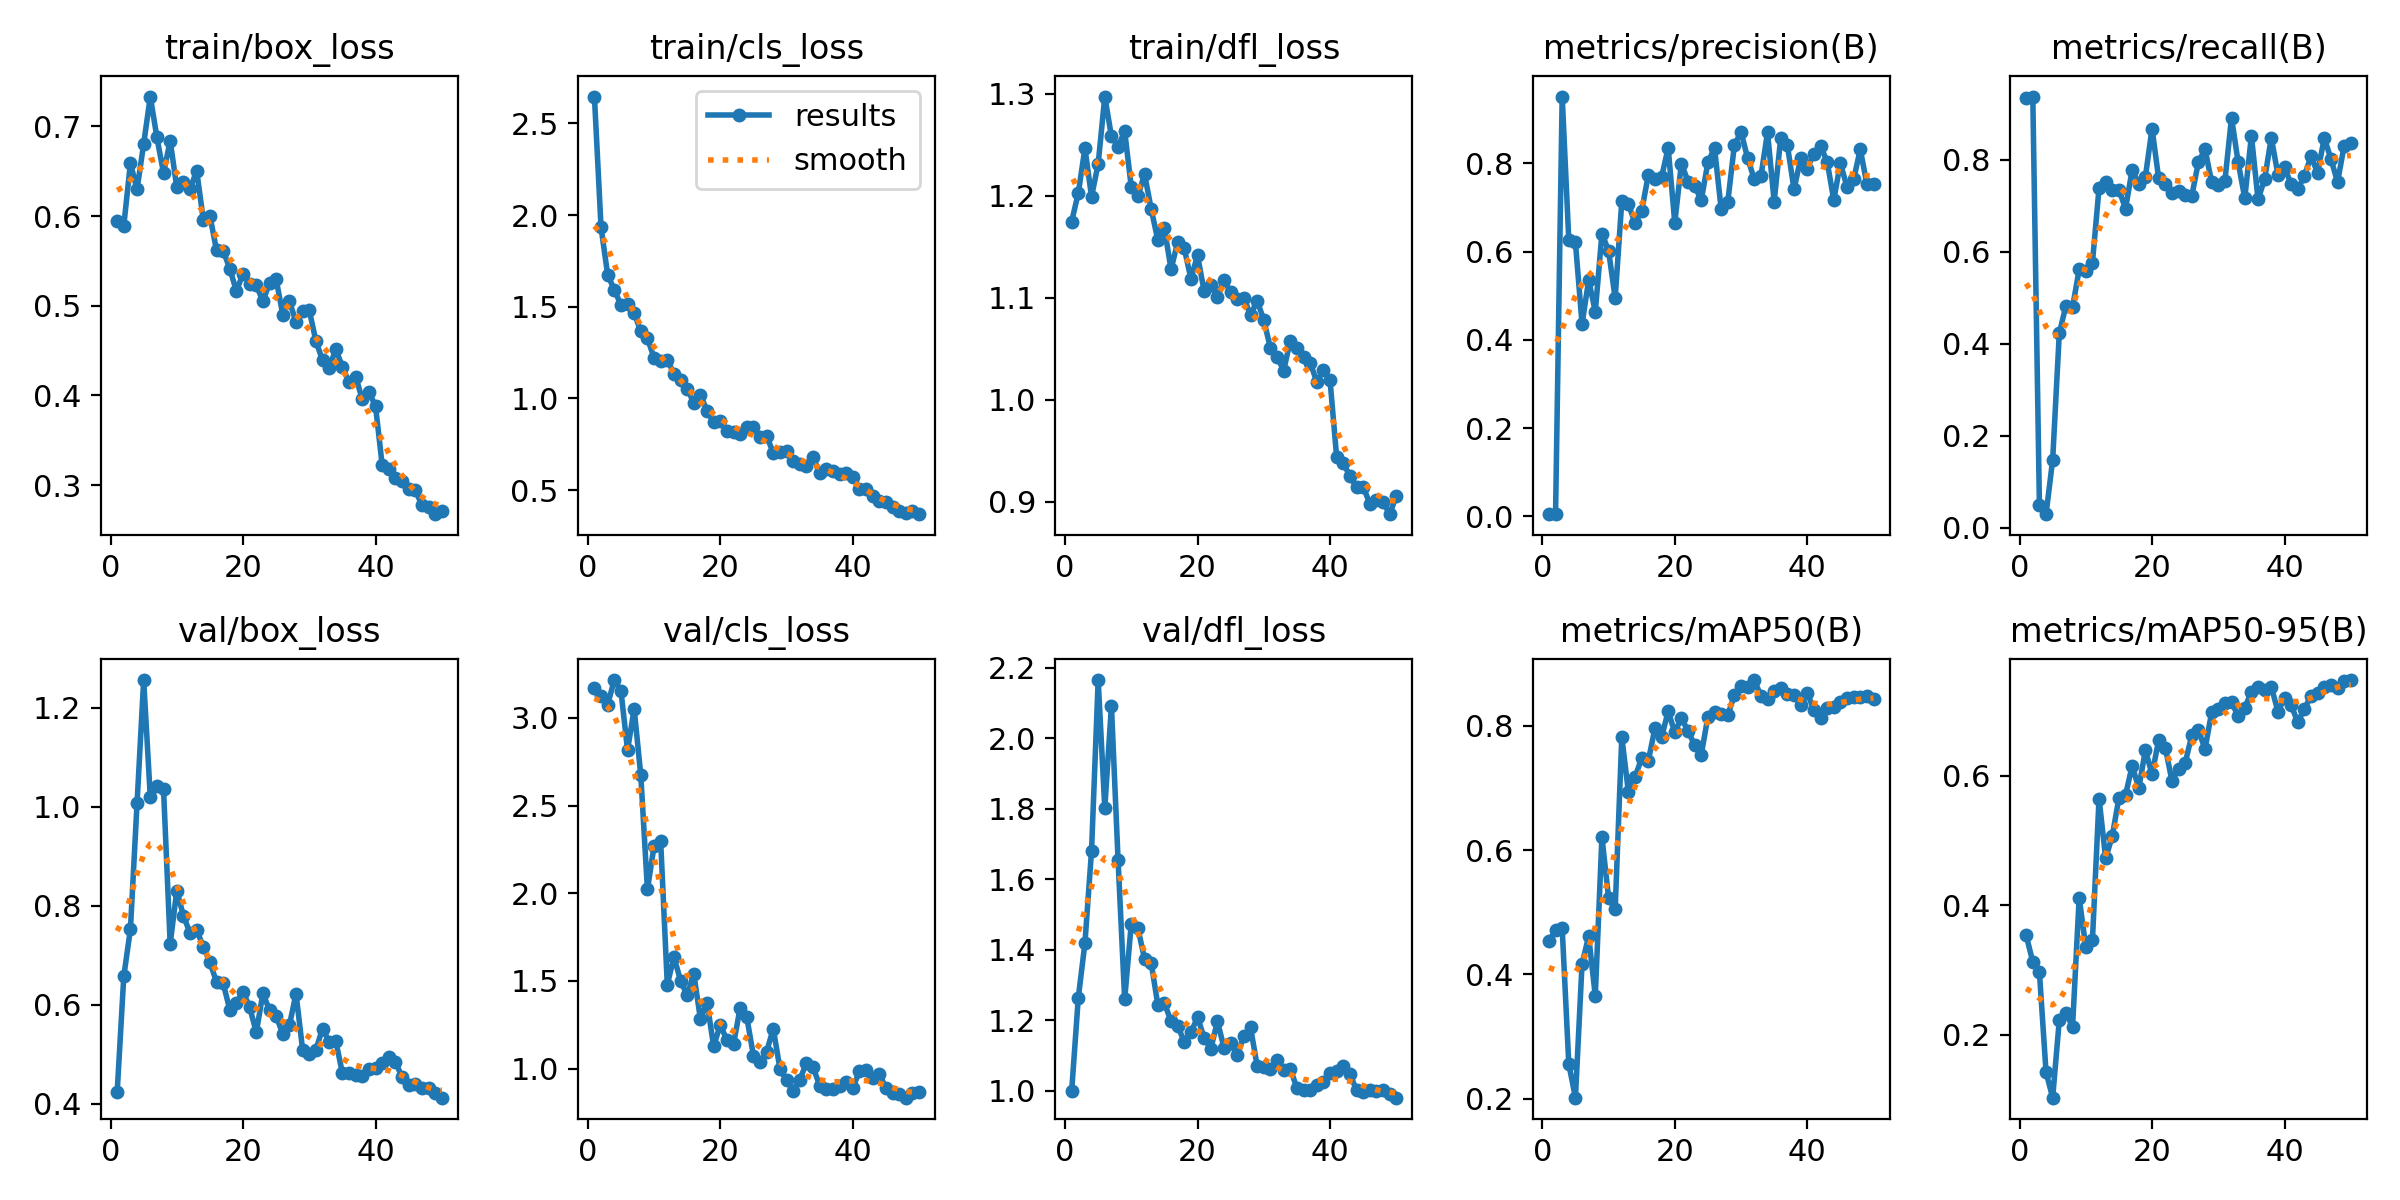

Data behind this chart, as committed beside it:
epoch, time, train/box_loss, train/cls_loss, train/dfl_loss, metrics/precision(B), metrics/recall(B), metrics/mAP50(B), metrics/mAP50-95(B), val/box_loss, val/cls_loss, val/dfl_loss, lr/pg0, lr/pg1, lr/pg2
1, 5.199, 0.5946, 2.647, 1.175, 0.00513, 0.9354, 0.4536, 0.3537, 0.4235, 3.172, 0.999, 0.0003334, 0.0003334, 0.0003334
2, 9.911, 0.5894, 1.933, 1.203, 0.00497, 0.9375, 0.4707, 0.3124, 0.6579, 3.123, 1.264, 0.0006699, 0.0006699, 0.0006699
3, 14.51, 0.659, 1.674, 1.246, 0.9515, 0.0486, 0.4743, 0.2963, 0.7529, 3.076, 1.418, 0.0009926, 0.0009926, 0.0009926
4, 19.08, 0.6297, 1.593, 1.199, 0.6263, 0.02941, 0.2555, 0.142, 1.007, 3.215, 1.681, 0.001301, 0.001301, 0.001301
5, 23.69, 0.6805, 1.51, 1.231, 0.621, 0.1479, 0.2014, 0.1027, 1.256, 3.155, 2.165, 0.001535, 0.001535, 0.001535
6, 28.4, 0.7332, 1.516, 1.297, 0.4361, 0.4229, 0.4166, 0.2225, 1.02, 2.816, 1.801, 0.001502, 0.001502, 0.001502
7, 33.39, 0.6876, 1.466, 1.258, 0.5355, 0.4824, 0.461, 0.234, 1.042, 3.051, 2.092, 0.001469, 0.001469, 0.001469
8, 39.11, 0.6479, 1.365, 1.248, 0.4641, 0.4792, 0.3653, 0.2122, 1.035, 2.672, 1.655, 0.001436, 0.001436, 0.001436
9, 43.79, 0.6839, 1.327, 1.263, 0.6405, 0.5615, 0.621, 0.4114, 0.7234, 2.022, 1.26, 0.001403, 0.001403, 0.001403
10, 48.39, 0.6319, 1.222, 1.208, 0.6024, 0.5573, 0.5235, 0.3356, 0.8307, 2.268, 1.474, 0.00137, 0.00137, 0.00137
11, 52.95, 0.6379, 1.201, 1.2, 0.4946, 0.5762, 0.5049, 0.3456, 0.7802, 2.296, 1.461, 0.001337, 0.001337, 0.001337
12, 57.67, 0.63, 1.212, 1.221, 0.7141, 0.7385, 0.7816, 0.5649, 0.7448, 1.479, 1.374, 0.001304, 0.001304, 0.001304
13, 62.31, 0.6506, 1.135, 1.187, 0.7075, 0.7509, 0.6931, 0.4724, 0.7513, 1.636, 1.362, 0.001271, 0.001271, 0.001271
14, 66.9, 0.5958, 1.101, 1.157, 0.6653, 0.7353, 0.7177, 0.5071, 0.7173, 1.502, 1.244, 0.001238, 0.001238, 0.001238
15, 71.49, 0.6003, 1.053, 1.168, 0.692, 0.7348, 0.7474, 0.5659, 0.6861, 1.418, 1.249, 0.001205, 0.001205, 0.001205
16, 76.07, 0.5617, 0.9761, 1.128, 0.7737, 0.6937, 0.7432, 0.5704, 0.646, 1.542, 1.197, 0.001172, 0.001172, 0.001172
17, 80.63, 0.5613, 1.021, 1.154, 0.7637, 0.7782, 0.7959, 0.6153, 0.6435, 1.283, 1.183, 0.001139, 0.001139, 0.001139
18, 85.24, 0.5414, 0.9319, 1.148, 0.7687, 0.7481, 0.7812, 0.5812, 0.5902, 1.376, 1.139, 0.001106, 0.001106, 0.001106
19, 89.77, 0.5163, 0.869, 1.119, 0.8353, 0.7634, 0.8232, 0.6397, 0.6044, 1.127, 1.166, 0.001073, 0.001073, 0.001073
20, 94.31, 0.5359, 0.8769, 1.141, 0.6655, 0.8677, 0.7894, 0.6022, 0.6266, 1.25, 1.208, 0.00104, 0.00104, 0.00104
21, 99.1, 0.5248, 0.8223, 1.106, 0.7997, 0.7598, 0.8125, 0.6552, 0.595, 1.162, 1.15, 0.001007, 0.001007, 0.001007
22, 103.8, 0.5229, 0.8185, 1.112, 0.7589, 0.7481, 0.7914, 0.6437, 0.5445, 1.138, 1.119, 0.0009744, 0.0009744, 0.0009744
23, 108.3, 0.505, 0.8035, 1.101, 0.7484, 0.7271, 0.7689, 0.5925, 0.6232, 1.348, 1.197, 0.0009414, 0.0009414, 0.0009414
24, 113, 0.5255, 0.8425, 1.118, 0.7173, 0.7315, 0.7537, 0.6104, 0.5889, 1.293, 1.122, 0.0009084, 0.0009084, 0.0009084
25, 117.6, 0.5294, 0.8412, 1.105, 0.8022, 0.7238, 0.8145, 0.6198, 0.5776, 1.075, 1.135, 0.0008754, 0.0008754, 0.0008754
26, 122.2, 0.4901, 0.7871, 1.098, 0.8348, 0.7214, 0.8225, 0.6625, 0.5411, 1.038, 1.1, 0.0008424, 0.0008424, 0.0008424
27, 127, 0.505, 0.7954, 1.1, 0.6967, 0.7948, 0.8187, 0.6707, 0.5588, 1.098, 1.156, 0.0008094, 0.0008094, 0.0008094
28, 131.6, 0.4818, 0.7014, 1.083, 0.7129, 0.8229, 0.8172, 0.6413, 0.6226, 1.228, 1.179, 0.0007765, 0.0007765, 0.0007765
29, 136.2, 0.4939, 0.7101, 1.097, 0.8418, 0.7513, 0.8495, 0.6982, 0.5083, 0.9997, 1.07, 0.0007435, 0.0007435, 0.0007435
30, 140.7, 0.4949, 0.7137, 1.078, 0.8712, 0.7459, 0.864, 0.7029, 0.501, 0.9358, 1.068, 0.0007105, 0.0007105, 0.0007105
31, 145.2, 0.4607, 0.6603, 1.051, 0.8117, 0.7542, 0.8622, 0.7121, 0.5095, 0.8749, 1.06, 0.0006775, 0.0006775, 0.0006775
32, 149.8, 0.4392, 0.6446, 1.042, 0.7639, 0.8917, 0.8736, 0.7138, 0.5516, 0.9381, 1.087, 0.0006445, 0.0006445, 0.0006445
33, 154.4, 0.4304, 0.6299, 1.029, 0.7706, 0.7945, 0.8479, 0.6922, 0.5256, 1.03, 1.058, 0.0006116, 0.0006116, 0.0006116
34, 158.9, 0.4518, 0.6821, 1.058, 0.8704, 0.7167, 0.8436, 0.7054, 0.5267, 1.01, 1.063, 0.0005786, 0.0005786, 0.0005786
35, 163.5, 0.4317, 0.5902, 1.051, 0.7136, 0.8522, 0.8555, 0.7296, 0.4621, 0.903, 1.007, 0.0005456, 0.0005456, 0.0005456
36, 168.5, 0.4147, 0.6158, 1.042, 0.8586, 0.7139, 0.861, 0.7377, 0.4613, 0.8859, 1.002, 0.0005126, 0.0005126, 0.0005126
37, 173.2, 0.4209, 0.6065, 1.037, 0.8407, 0.7578, 0.8518, 0.7324, 0.4582, 0.8822, 1.002, 0.0004796, 0.0004796, 0.0004796
38, 177.7, 0.3958, 0.5869, 1.018, 0.7414, 0.8481, 0.8497, 0.7379, 0.4553, 0.9031, 1.016, 0.0004466, 0.0004466, 0.0004466
39, 182.2, 0.4041, 0.5914, 1.029, 0.8115, 0.7679, 0.8332, 0.6992, 0.4698, 0.9261, 1.024, 0.0004137, 0.0004137, 0.0004137
40, 186.9, 0.388, 0.5692, 1.019, 0.7883, 0.7833, 0.8533, 0.7197, 0.4721, 0.8887, 1.05, 0.0003807, 0.0003807, 0.0003807
41, 193.8, 0.3228, 0.5077, 0.9439, 0.8223, 0.7469, 0.8249, 0.7094, 0.4818, 0.9867, 1.055, 0.0003477, 0.0003477, 0.0003477
42, 198.3, 0.3184, 0.5029, 0.9386, 0.8393, 0.7363, 0.8125, 0.6826, 0.4938, 0.9923, 1.071, 0.0003147, 0.0003147, 0.0003147
43, 202.7, 0.308, 0.4659, 0.9249, 0.804, 0.7653, 0.8287, 0.7039, 0.4853, 0.9476, 1.046, 0.0002817, 0.0002817, 0.0002817
44, 207.7, 0.3041, 0.4422, 0.9143, 0.7169, 0.8072, 0.8299, 0.723, 0.4535, 0.9705, 1.002, 0.0002487, 0.0002487, 0.0002487
45, 212.1, 0.2962, 0.437, 0.915, 0.8009, 0.7719, 0.8388, 0.7285, 0.4385, 0.8894, 0.9955, 0.0002158, 0.0002158, 0.0002158
46, 216.5, 0.2941, 0.4102, 0.8983, 0.7463, 0.8474, 0.8448, 0.7377, 0.4405, 0.8616, 1.001, 0.0001828, 0.0001828, 0.0001828
47, 220.9, 0.2781, 0.3873, 0.902, 0.7636, 0.8023, 0.8463, 0.7399, 0.4312, 0.8532, 1, 0.0001498, 0.0001498, 0.0001498
48, 225.4, 0.2762, 0.3759, 0.9002, 0.832, 0.7513, 0.8455, 0.7353, 0.4323, 0.8346, 1.002, 0.0001168, 0.0001168, 0.0001168
49, 229.9, 0.2676, 0.3865, 0.888, 0.7528, 0.8302, 0.8481, 0.7461, 0.4223, 0.8598, 0.99, 8.3826e-05, 8.3826e-05, 8.3826e-05
50, 234.6, 0.2709, 0.3683, 0.9058, 0.7544, 0.8354, 0.8432, 0.748, 0.4124, 0.8648, 0.9803, 5.08432e-05, 5.08432e-05, 5.08432e-05
